pico-8 play session: hold ← + tap ❎, after a click and taps of 🅾, ❎, 🅾+❎, 🅾 in the second before t = 0

[t = 1 s] hold ← ~1s, tap ❎ ~2×
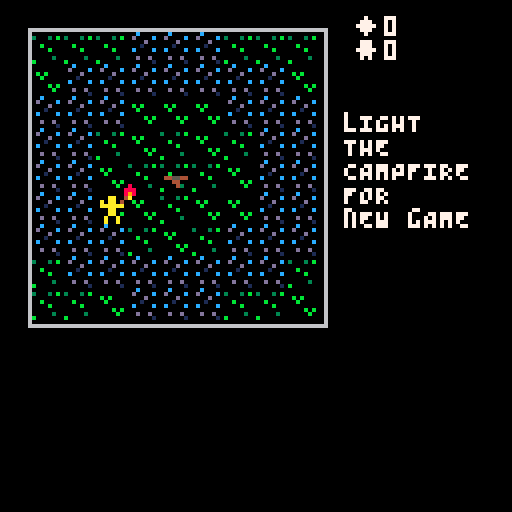
[t = 2 s] hold ← ~2s, tap ❎ ~4×
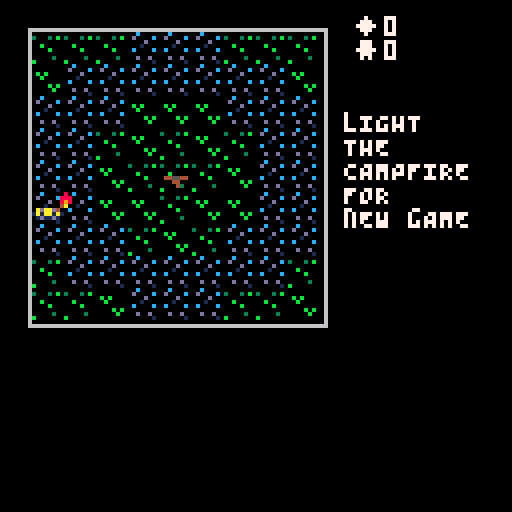
[t = 4 s] hold ← ~4s, tap ❎ ~7×
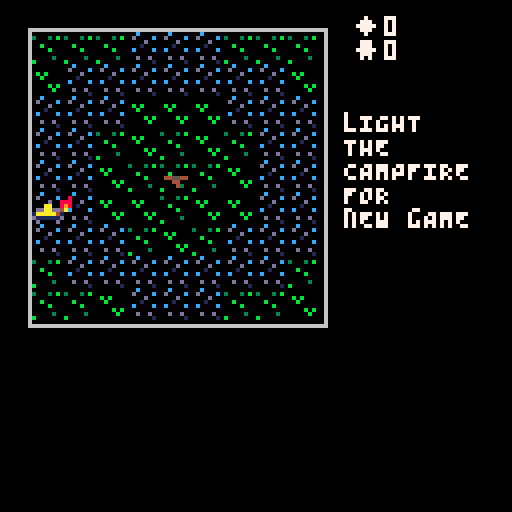

pico-8 cartridge
version 21
__lua__
-- campfire
-- by jonah

t = 0
turn = 0
p = {5,5,5,5,true}

music(2)

function rndcorner()
	return flr(rnd()+0.5)*8
end

goal = p
maingoal = {rndcorner(), rndcorner()}
idle,right,left,up,down=0,1,2,3,4
d = idle
animate = false
enemies = {	
}

function switch(e,z)
 tmp = {z[1],z[2]}
	z[3] = e[3]
	z[4] = e[4]
	e[3] = tmp[1]
	e[4] = tmp[2]
end

function water(x,y)
	return mget(flr(x+0.5),flr(y+0.5)) == 2
end	




function level(lvl)
	for i=1,lvl do
		x = rndcorner()
		y = rndcorner()
		enemies[#enemies+1] = {x,y,x,y,false}
	end
end

play = 4
lose = 20
theend = 36
game = theend
function upd(o)
 if o[1] < 0 then o[1] = 0 end
 if o[2] < 0 then o[2] = 0 end
 if o[1] > 8 then o[1] = 8 end
 if o[2] > 8 then o[2] = 8 end
 
	o[1] = o[1] + (o[3] - o[1])/4
 o[2] = o[2] + (o[4] - o[2])/4
 if abs(o[2] - o[4]) < 0.2 and 
 abs(o[1] - o[3]) < 0.2
 then
  o[2] = o[4]
  o[1] = o[3]
  return true
 end
 
 return false
end

function move(od,o,jump)
	v = 1
	if jump then v = 2 end
 if od == idle then o[3] = o[1] o[4] = o[2] return true end
	if od == left and o[1] > (0+(v-1)) then o[3] = o[1] - v return true end
	if od == right and o[1] < (8-(v-1)) then o[3] = o[1] + v return true end
	if od == up and o[2] > (0+(v-1)) then o[4] = o[2] - v return true end
	if od == down and o[2] < (8-(v-1)) then o[4] = o[2] + v return true end
	return false
end

function move_towards(e,g)
	if e[1] == g[1] or e[2] == g[2] then
			if e[1] < g[1] then move(right, e) end
			if e[1] > g[1] then move(left, e) end
			if e[2] < g[2] then move(down, e) end
			if e[2] > g[2] then move(up, e) end
	else
		if flr(rnd(2)) == 1 then
			if e[1] < g[1] then
			move(right, e)
			else
			move(left,e)
			end
		else
			if e[2] < g[2] then
			move(down,e)
			else
			move(up,e)
			end
		end
	end
end

function _update()
		foreach(enemies, function(e)
			if e[5] and e[1] == maingoal[1] and e[2] == maingoal[2] then 
				if game == lose then
				game = theend
				music(-1,100) 
				music(2,100) 
				end
			end
		end)
		if p[5] then
			goal = p
		else
			goal = {4,4}
			foreach(enemies, function(e)
				if e[5] then goal = e end
			end)
		end
		animate = false
  if upd(p) then 
  	d = idle
  else
  	animate = true
  end
  for i=1,#enemies do 
  	if upd(enemies[i]) then
  	else
  		animate = true
  	end
  end
		if animate == false and d == idle and p[1] == p[3] and p[2] == p[4] then
	 	if (btnp(0)) then d = left  end
		 if (btnp(1)) then d = right end
		 if (btnp(2)) then d = up    end
		 if (btnp(3)) then d = down  end
			if d != idle or btnp(5) then
			--	enemies = {}
			--	level(4)
				if game == play then
					turn += #enemies
				else
						if game == lose then
							turn -= 1
						end
				end	
				move(d,p,btn(4) and not water(p[1],p[2]))
				if p[3] == 4 and p[4] == 4 then
				 if p[5] and not btn(4) then
				 	p[5] = false
				 	if game == lose then
				 	
				 	level(1)
				 	else
				 	enemies = {}
				 	turn = 0
				 	level(2)
				 	end
				 game = play
				 	sfx(7)
						music(-1,100)
				 	music(1,100)
				 else
				 	if game == play and not btn(4) then
				 	game = lose
					 	sfx(5)
					 	music(-1,100)
							music(0,100)
					 	p[5] = true	
				 	end
				 end
				 move(idle,p)
				end
				for i=1,#enemies do
				 e = enemies[i]
					if e[5] then 
						if flr(rnd(3)+0.5) == 1 then
							move(flr(rnd(4)+1) ,e)
						else
							move_towards(e,maingoal)
						end
					else
						move_towards(e,goal)
					
					end
				end
				-- sound
				hit_enemy = false
				foreach(enemies, function(e)
					if flr(p[3]) == flr(e[1]) and flr(p[4]) == flr(e[2]) then
					hit_enemy = true
					end
				end)
				
				if hit_enemy then
					sfx(6)
				else
				 if not (p[1] == p[3] and p[2] == p[4]) then
					if btn(4) then
					-- jump
					sfx(13)
					else
						if water(p[1],p[2]) then
							sfx(14)
						else
						 sfx(4)
					 end
				 end
				 end
				end
				-- end sound
				
				for i=1,#enemies do
					e = enemies[i]
		
					if p[3] == e[3] and p[4] == e[4] then
						move(idle,e)
					end
					if p[1] == e[3] and p[2] == e[4] then
						move(idle,e)
					end
					if flr(p[3]) == flr(e[1]) and flr(p[4]) == flr(e[2]) then
						e[3] = flr(rnd()+0.5)*8
						e[4] = flr(rnd()+0.5)*8
						p[5] = e[5] or p[5]
						e[5] = false

						if not btn(4) then 
								move(idle,p)
						end
					end
						for j=1,#enemies do
							z = enemies[j]
							if z != e then
							
							 if (z[3] == e[3] and z[4] == e[4])
							 or (z[3] == e[1] and z[4] == e[2]) then
									if not z[5] then move(idle,z) end
								end
								if e[5] then
										if z[3] == e[3] and z[4] == e[4] then
											switch(z,e)
											end
									end
								
							end
						end
						if 4 == e[3] and 4 == e[4] then
						if game == play then
							game = lose
							music(-1,100)
							music(0,100)
							sfx(5)
							e[5] = true
							maingoal = {rndcorner(), rndcorner()}
						end
						move(idle,e)
					end
					
				end
				
			end
		end
end

	
	
function draw_sprite(img,x,y)
	if mget(flr(x+0.5),flr(y+0.5)) == 2 then
		img = img + 1
	end
	spr(img+(flr(t%2)*16),8*(x+1),8*(y+1))
end

function _draw()
	t = t + 0.125
		cls(0)	
	if game == play then
			rectfill(7,7,1+8*10,1+8*10,1)
	else
		rectfill(7,7,1+8*10,1+8*10,0)
		end

	rect(7,7,1+8*10,1+8*10,6)
	map(0,0,8,8)
		if game == lose then
		if p[5] then
			draw_sprite(10,4,4)
	
		else
			draw_sprite(10,maingoal[1], maingoal[2])
		end
	end
	spr(game+(t%4),8+8*4,8+8*4)
	ty = 0
	if flr(t) % 2 != 0 then
	ty = -0.25
	end
	foreach(enemies, function(e)
		x = e[1]
		y = e[2]
		draw_sprite(16,x,y)
		if e[5] then
			draw_sprite(8,x+0.25,y+ty)
		end
	end)
	draw_sprite(18,p[1],p[2])
	if p[5] then
		draw_sprite(8,p[1]+0.25,p[2]+ty)
	end
	print("◆"..turn.."\n웃"..#enemies,11*8,4,7)
	
	if game == theend then
		print("lIGHT\nTHE\nCAMPFIRE\nFOR\nnEW gAME",11*8-2,4+3*8,7)
	end

end
__gfx__
000000000000000000c0000000000000000080000000000000000000000800000000000000000000000000000000000000000000000000000000000000000000
00000000300030b00d0000c000000000000880000000800000080000000880000000000800000008000990000000000000000000000000000000000000000000
00700700000000000000d0000b0b0000008898000088880000088000008988000000088800000888009009000000000000000000000000000000000000000000
0007700000b000000001000000b000000089a800008a98000089a800008a98000000089800000898090000900000000000000000000000000000000000000000
000770000000b0000c0000c000000000044aa440044aa440044aa440044aa440000004a0000004a0090000900000000000000000000000000000000000000000
0070070000000000000000000000b0b0000440000004400000044000000440000000400000004000009009000000000000000000000000000000000000000000
000000000000030000d00d0000000b00000040000000400000004000000040000000000000000000000990000000000000000000000000000000000000000000
00000000b00000000000001000000000000000000000000000000000000000000000000000000000000000000000000000000000000000000000000000000000
00000000000000000000000000000000000000000000000000000000000600000000008000000000009999000000000000000000000000000000000000000000
00000000000000000000000000000000000000000000000000006000000000000000088800000000090000900000000000000000000000000000000000000000
0008800000000000000aa00000000000000000000000000000000000000000000000089800000080900000090000000000000000000000000000000000000000
0008800000088000000aa000000aa00000000000000600000000000000000000000004a000000888900000090000000000000000000000000000000000000000
008888000dd88dd000aaaa000ddaadd0044554400445544004455440044554400000400000000898900000090000000000000000000000000000000000000000
08088080d188881d0a0aa0a01aaaaaa10004400000044000000440000004400000000000000004a0900000090000000000000000000000000000000000000000
008888000d1111d000aaaa00d111111d000040000000400000004000000040000000000000004000090000900000000000000000000000000000000000000000
008008000000000000a00a000d0000d0000000000000000000000000000000000000000000000000009999000000000000000000000000000000000000000000
00000000000000000000000000000000000000000000000000000000000000000000000000000000000000000000000000000000000000000000000000000000
0008800000000000000aa00000000000000000000000000000000000000000000000000000000000000000000000000000000000000000000000000000000000
08088080000000000a0aa0a000000000000000000000000000000000000000000000000000000000000000000000000000000000000000000000000000000000
00888800000000000aaaaaa000000000000000000000000000000000000000000000000000000000000000000000000000000000000000000000000000000000
0008800008d88d80000aa0000adaada0044554400445544004455440044554400000000000000000000000000000000000000000000000000000000000000000
0008800018188181000aa0001a1aa1a1000440000004400000044000000440000000000000000000000000000000000000000000000000000000000000000000
0080080001d11d1000a00a0001d11d10000040000000400000004000000040000000000000000000000000000000000000000000000000000000000000000000
008008000000000000a00a0000000000000000000000000000000000000000000000000000000000000000000000000000000000000000000000000000000000
00000000000000000000000000000000000000000000000000000000000000000000000000000000000000000000000000000000000000000000000000000000
00000000000000000000000000000000000000000000000000000000000000000000000000000000000000000000000000000000000000000000000000000000
00000000000000000000000000000000000000000000000000000000000000000000000000000000000000000000000000000000000000000000000000000000
00000000000000000000000000000000000000000000000000000000000000000000000000000000000000000000000000000000000000000000000000000000
00000000000000000000000000000000000000000000000000000000000000000000000000000000000000000000000000000000000000000000000000000000
00000000000000000000000000000000000000000000000000000000000000000000000000000000000000000000000000000000000000000000000000000000
00000000000000000000000000000000000000000000000000000000000000000000000000000000000000000000000000000000000000000000000000000000
00000000000000000000000000000000000000000000000000000000000000000000000000000000000000000000000000000000000000000000000000000000
00000000000000000000000000000000000000000000000000000000000000000000000000000000000000000000000000000000000000000000000000000000
00000000000000000000000000000000000000000000000000000000000000000000000000000000000000000000000000000000000000000000000000000000
00000000000000000000000000000000000000000000000000000000000000000000000000000000000000000000000000000000000000000000000000000000
00000000000000000000000000000000000000000000000000000000000000000000000000000000000000000000000000000000000000000000000000000000
00000000000000000000000000000000000000000000000000000000000000000000000000000000000000000000000000000000000000000000000000000000
00000000000000000000000000000000000000000000000000000000000000000000000000000000000000000000000000000000000000000000000000000000
00000000000000000000000000000000000000000000000000000000000000000000000000000000000000000000000000000000000000000000000000000000
00000000000000000000000000000000000000000000000000000000000000000000000000000000000000000000000000000000000000000000000000000000
00000000000000000000000000000000000000000000000000000000000000000000000000000000000000000000000000000000000000000000000000000000
00000000000000000000000000000000000000000000000000000000000000000000000000000000000000000000000000000000000000000000000000000000
00000000000000000000000000000000000000000000000000000000000000000000000000000000000000000000000000000000000000000000000000000000
00000000000000000000000000000000000000000000000000000000000000000000000000000000000000000000000000000000000000000000000000000000
00000000000000000000000000000000000000000000000000000000000000000000000000000000000000000000000000000000000000000000000000000000
00000000000000000000000000000000000000000000000000000000000000000000000000000000000000000000000000000000000000000000000000000000
00000000000000000000000000000000000000000000000000000000000000000000000000000000000000000000000000000000000000000000000000000000
00000000000000000000000000000000000000000000000000000000000000000000000000000000000000000000000000000000000000000000000000000000
00000000000000000000000000000000000000000000000000000000000000000000000000000000000000000000000000000000000000000000000000000000
00000000000000000000000000000000000000000000000000000000000000000000000000000000000000000000000000000000000000000000000000000000
00000000000000000000000000000000000000000000000000000000000000000000000000000000000000000000000000000000000000000000000000000000
00000000000000000000000000000000000000000000000000000000000000000000000000000000000000000000000000000000000000000000000000000000
00000000000000000000000000000000000000000000000000000000000000000000000000000000000000000000000000000000000000000000000000000000
00000000000000000000000000000000000000000000000000000000000000000000000000000000000000000000000000000000000000000000000000000000
00000000000000000000000000000000000000000000000000000000000000000000000000000000000000000000000000000000000000000000000000000000
00000000000000000000000000000000000000000000000000000000000000000000000000000000000000000000000000000000000000000000000000000000
00000000000000000000000000000000000000000000000000000000000000000000000000000000000000000000000000000000000000000000000000000000
00000000000000000000000000000000000000000000000000000000000000000000000000000000000000000000000000000000000000000000000000000000
00000000000000000000000000000000000000000000000000000000000000000000000000000000000000000000000000000000000000000000000000000000
00000000000000000000000000000000000000000000000000000000000000000000000000000000000000000000000000000000000000000000000000000000
00000000000000000000000000000000000000000000000000000000000000000000000000000000000000000000000000000000000000000000000000000000
00000000000000000000000000000000000000000000000000000000000000000000000000000000000000000000000000000000000000000000000000000000
00000000000000000000000000000000000000000000000000000000000000000000000000000000000000000000000000000000000000000000000000000000
00000000000000000000000000000000000000000000000000000000000000000000000000000000000000000000000000000000000000000000000000000000
00000000000000000000000000000000000000000000000000000000000000000000000000000000000000000000000000000000000000000000000000000000
00000000000000000000000000000000000000000000000000000000000000000000000000000000000000000000000000000000000000000000000000000000
00000000000000000000000000000000000000000000000000000000000000000000000000000000000000000000000000000000000000000000000000000000
00000000000000000000000000000000000000000000000000000000000000000000000000000000000000000000000000000000000000000000000000000000
00000000000000000000000000000000000000000000000000000000000000000000000000000000000000000000000000000000000000000000000000000000
00000000000000000000000000000000000000000000000000000000000000000000000000000000000000000000000000000000000000000000000000000000
00000000000000000000000000000000000000000000000000000000000000000000000000000000000000000000000000000000000000000000000000000000
00000000000000000000000000000000000000000000000000000000000000000000000000000000000000000000000000000000000000000000000000000000
00000000000000000000000000000000000000000000000000000000000000000000000000000000000000000000000000000000000000000000000000000000
00000000000000000000000000000000000000000000000000000000000000000000000000000000000000000000000000000000000000000000000000000000
00000000000000000000000000000000000000000000000000000000000000000000000000000000000000000000000000000000000000000000000000000000
00000000000000000000000000000000000000000000000000000000000000000000000000000000000000000000000000000000000000000000000000000000
00000000000000000000000000000000000000000000000000000000000000000000000000000000000000000000000000000000000000000000000000000000
00000000000000000000000000000000000000000000000000000000000000000000000000000000000000000000000000000000000000000000000000000000
00000000000000000000000000000000000000000000000000000000000000000000000000000000000000000000000000000000000000000000000000000000
00000000000000000000000000000000000000000000000000000000000000000000000000000000000000000000000000000000000000000000000000000000
00000000000000000000000000000000000000000000000000000000000000000000000000000000000000000000000000000000000000000000000000000000
00000000000000000000000000000000000000000000000000000000000000000000000000000000000000000000000000000000000000000000000000000000
00000000000000000000000000000000000000000000000000000000000000000000000000000000000000000000000000000000000000000000000000000000
00000000000000000000000000000000000000000000000000000000000000000000000000000000000000000000000000000000000000000000000000000000
00000000000000000000000000000000000000000000000000000000000000000000000000000000000000000000000000000000000000000000000000000000
00000000000000000000000000000000000000000000000000000000000000000000000000000000000000000000000000000000000000000000000000000000
00000000000000000000000000000000000000000000000000000000000000000000000000000000000000000000000000000000000000000000000000000000
00000000000000000000000000000000000000000000000000000000000000000000000000000000000000000000000000000000000000000000000000000000
00000000000000000000000000000000000000000000000000000000000000000000000000000000000000000000000000000000000000000000000000000000
00000000000000000000000000000000000000000000000000000000000000000000000000000000000000000000000000000000000000000000000000000000
00000000000000000000000000000000000000000000000000000000000000000000000000000000000000000000000000000000000000000000000000000000
00000000000000000000000000000000000000000000000000000000000000000000000000000000000000000000000000000000000000000000000000000000
00000000000000000000000000000000000000000000000000000000000000000000000000000000000000000000000000000000000000000000000000000000
00000000000000000000000000000000000000000000000000000000000000000000000000000000000000000000000000000000000000000000000000000000
00000000000000000000000000000000000000000000000000000000000000000000000000000000000000000000000000000000000000000000000000000000
00000000000000000000000000000000000000000000000000000000000000000000000000000000000000000000000000000000000000000000000000000000
00000000000000000000000000000000000000000000000000000000000000000000000000000000000000000000000000000000000000000000000000000000
00000000000000000000000000000000000000000000000000000000000000000000000000000000000000000000000000000000000000000000000000000000
00000000000000000000000000000000000000000000000000000000000000000000000000000000000000000000000000000000000000000000000000000000
00000000000000000000000000000000000000000000000000000000000000000000000000000000000000000000000000000000000000000000000000000000
00000000000000000000000000000000000000000000000000000000000000000000000000000000000000000000000000000000000000000000000000000000
00000000000000000000000000000000000000000000000000000000000000000000000000000000000000000000000000000000000000000000000000000000
00000000000000000000000000000000000000000000000000000000000000000000000000000000000000000000000000000000000000000000000000000000
00000000000000000000000000000000000000000000000000000000000000000000000000000000000000000000000000000000000000000000000000000000
00000000000000000000000000000000000000000000000000000000000000000000000000000000000000000000000000000000000000000000000000000000
00000000000000000000000000000000000000000000000000000000000000000000000000000000000000000000000000000000000000000000000000000000
00000000000000000000000000000000000000000000000000000000000000000000000000000000000000000000000000000000000000000000000000000000
00000000000000000000000000000000000000000000000000000000000000000000000000000000000000000000000000000000000000000000000000000000
00000000000000000000000000000000000000000000000000000000000000000000000000000000000000000000000000000000000000000000000000000000
00000000000000000000000000000000000000000000000000000000000000000000000000000000000000000000000000000000000000000000000000000000
00000000000000000000000000000000000000000000000000000000000000000000000000000000000000000000000000000000000000000000000000000000
00000000000000000000000000000000000000000000000000000000000000000000000000000000000000000000000000000000000000000000000000000000
00000000000000000000000000000000000000000000000000000000000000000000000000000000000000000000000000000000000000000000000000000000
00000000000000000000000000000000000000000000000000000000000000000000000000000000000000000000000000000000000000000000000000000000
00000000000000000000000000000000000000000000000000000000000000000000000000000000000000000000000000000000000000000000000000000000
00000000000000000000000000000000000000000000000000000000000000000000000000000000000000000000000000000000000000000000000000000000
00000000000000000000000000000000000000000000000000000000000000000000000000000000000000000000000000000000000000000000000000000000
00000000000000000000000000000000000000000000000000000000000000000000000000000000000000000000000000000000000000000000000000000000
00000000000000000000000000000000000000000000000000000000000000000000000000000000000000000000000000000000000000000000000000000000
00000000000000000000000000000000000000000000000000000000000000000000000000000000000000000000000000000000000000000000000000000000
00000000000000000000000000000000000000000000000000000000000000000000000000000000000000000000000000000000000000000000000000000000
00000000000000000000000000000000000000000000000000000000000000000000000000000000000000000000000000000000000000000000000000000000
00000000000000000000000000000000000000000000000000000000000000000000000000000000000000000000000000000000000000000000000000000000
00000000000000000000000000000000000000000000000000000000000000000000000000000000000000000000000000000000000000000000000000000000
00000000000000000000000000000000000000000000000000000000000000000000000000000000000000000000000000000000000000000000000000000000
00000000000000000000000000000000000000000000000000000000000000000000000000000000000000000000000000000000000000000000000000000000
00000000000000000000000000000000000000000000000000000000000000000000000000000000000000000000000000000000000000000000000000000000
00000000000000000000000000000000000000000000000000000000000000000000000000000000000000000000000000000000000000000000000000000000
__gff__
0000000000000000000000000000000000000000000000000000000000000000000000000000000000000000000000000000000000000000000000000000000000000000000000000000000000000000000000000000000000000000000000000000000000000000000000000000000000000000000000000000000000000000
0000000000000000000000000000000000000000000000000000000000000000000000000000000000000000000000000000000000000000000000000000000000000000000000000000000000000000000000000000000000000000000000000000000000000000000000000000000000000000000000000000000000000000
__map__
0101010202020101010000000000000000000000000000000000000000000000000000000000000000000000000000000000000000000000000000000000000000000000000000000000000000000000000000000000000000000000000000000000000000000000000000000000000000000000000000000000000000000000
0302020202020202030000000000000000000000000000000000000000000000000000000000000000000000000000000000000000000000000000000000000000000000000000000000000000000000000000000000000000000000000000000000000000000000000000000000000000000000000000000000000000000000
0202020303030202020000000000000000000000000000000000000000000000000000000000000000000000000000000000000000000000000000000000000000000000000000000000000000000000000000000000000000000000000000000000000000000000000000000000000000000000000000000000000000000000
0202010301030102020000000000000000000000000000000000000000000000000000000000000000000000000000000000000000000000000000000000000000000000000000000000000000000000000000000000000000000000000000000000000000000000000000000000000000000000000000000000000000000000
0202030101010302020000000000000000000000000000000000000000000000000000000000000000000000000000000000000000000000000000000000000000000000000000000000000000000000000000000000000000000000000000000000000000000000000000000000000000000000000000000000000000000000
0202030301030302020000000000000000000000000000000000000000000000000000000000000000000000000000000000000000000000000000000000000000000000000000000000000000000000000000000000000000000000000000000000000000000000000000000000000000000000000000000000000000000000
0202020103010202020000000000000000000000000000000000000000000000000000000000000000000000000000000000000000000000000000000000000000000000000000000000000000000000000000000000000000000000000000000000000000000000000000000000000000000000000000000000000000000000
0102020202020202010000000000000000000000000000000000000000000000000000000000000000000000000000000000000000000000000000000000000000000000000000000000000000000000000000000000000000000000000000000000000000000000000000000000000000000000000000000000000000000000
0101030202020101030000000000000000000000000000000000000000000000000000000000000000000000000000000000000000000000000000000000000000000000000000000000000000000000000000000000000000000000000000000000000000000000000000000000000000000000000000000000000000000000
0000000000000000000000000000000000000000000000000000000000000000000000000000000000000000000000000000000000000000000000000000000000000000000000000000000000000000000000000000000000000000000000000000000000000000000000000000000000000000000000000000000000000000
0000000000000000000000000000000000000000000000000000000000000000000000000000000000000000000000000000000000000000000000000000000000000000000000000000000000000000000000000000000000000000000000000000000000000000000000000000000000000000000000000000000000000000
0000000000000000000000000000000000000000000000000000000000000000000000000000000000000000000000000000000000000000000000000000000000000000000000000000000000000000000000000000000000000000000000000000000000000000000000000000000000000000000000000000000000000000
0000000000000000000000000000000000000000000000000000000000000000000000000000000000000000000000000000000000000000000000000000000000000000000000000000000000000000000000000000000000000000000000000000000000000000000000000000000000000000000000000000000000000000
0000000000000000000000000000000000000000000000000000000000000000000000000000000000000000000000000000000000000000000000000000000000000000000000000000000000000000000000000000000000000000000000000000000000000000000000000000000000000000000000000000000000000000
0000000000000000000000000000000000000000000000000000000000000000000000000000000000000000000000000000000000000000000000000000000000000000000000000000000000000000000000000000000000000000000000000000000000000000000000000000000000000000000000000000000000000000
0000000000000000000000000000000000000000000000000000000000000000000000000000000000000000000000000000000000000000000000000000000000000000000000000000000000000000000000000000000000000000000000000000000000000000000000000000000000000000000000000000000000000000
0000000000000000000000000000000000000000000000000000000000000000000000000000000000000000000000000000000000000000000000000000000000000000000000000000000000000000000000000000000000000000000000000000000000000000000000000000000000000000000000000000000000000000
0000000000000000000000000000000000000000000000000000000000000000000000000000000000000000000000000000000000000000000000000000000000000000000000000000000000000000000000000000000000000000000000000000000000000000000000000000000000000000000000000000000000000000
0000000000000000000000000000000000000000000000000000000000000000000000000000000000000000000000000000000000000000000000000000000000000000000000000000000000000000000000000000000000000000000000000000000000000000000000000000000000000000000000000000000000000000
0000000000000000000000000000000000000000000000000000000000000000000000000000000000000000000000000000000000000000000000000000000000000000000000000000000000000000000000000000000000000000000000000000000000000000000000000000000000000000000000000000000000000000
0000000000000000000000000000000000000000000000000000000000000000000000000000000000000000000000000000000000000000000000000000000000000000000000000000000000000000000000000000000000000000000000000000000000000000000000000000000000000000000000000000000000000000
0000000000000000000000000000000000000000000000000000000000000000000000000000000000000000000000000000000000000000000000000000000000000000000000000000000000000000000000000000000000000000000000000000000000000000000000000000000000000000000000000000000000000000
0000000000000000000000000000000000000000000000000000000000000000000000000000000000000000000000000000000000000000000000000000000000000000000000000000000000000000000000000000000000000000000000000000000000000000000000000000000000000000000000000000000000000000
0000000000000000000000000000000000000000000000000000000000000000000000000000000000000000000000000000000000000000000000000000000000000000000000000000000000000000000000000000000000000000000000000000000000000000000000000000000000000000000000000000000000000000
0000000000000000000000000000000000000000000000000000000000000000000000000000000000000000000000000000000000000000000000000000000000000000000000000000000000000000000000000000000000000000000000000000000000000000000000000000000000000000000000000000000000000000
0000000000000000000000000000000000000000000000000000000000000000000000000000000000000000000000000000000000000000000000000000000000000000000000000000000000000000000000000000000000000000000000000000000000000000000000000000000000000000000000000000000000000000
0000000000000000000000000000000000000000000000000000000000000000000000000000000000000000000000000000000000000000000000000000000000000000000000000000000000000000000000000000000000000000000000000000000000000000000000000000000000000000000000000000000000000000
0000000000000000000000000000000000000000000000000000000000000000000000000000000000000000000000000000000000000000000000000000000000000000000000000000000000000000000000000000000000000000000000000000000000000000000000000000000000000000000000000000000000000000
0000000000000000000000000000000000000000000000000000000000000000000000000000000000000000000000000000000000000000000000000000000000000000000000000000000000000000000000000000000000000000000000000000000000000000000000000000000000000000000000000000000000000000
0000000000000000000000000000000000000000000000000000000000000000000000000000000000000000000000000000000000000000000000000000000000000000000000000000000000000000000000000000000000000000000000000000000000000000000000000000000000000000000000000000000000000000
0000000000000000000000000000000000000000000000000000000000000000000000000000000000000000000000000000000000000000000000000000000000000000000000000000000000000000000000000000000000000000000000000000000000000000000000000000000000000000000000000000000000000000
0000000000000000000000000000000000000000000000000000000000000000000000000000000000000000000000000000000000000000000000000000000000000000000000000000000000000000000000000000000000000000000000000000000000000000000000000000000000000000000000000000000000000000
